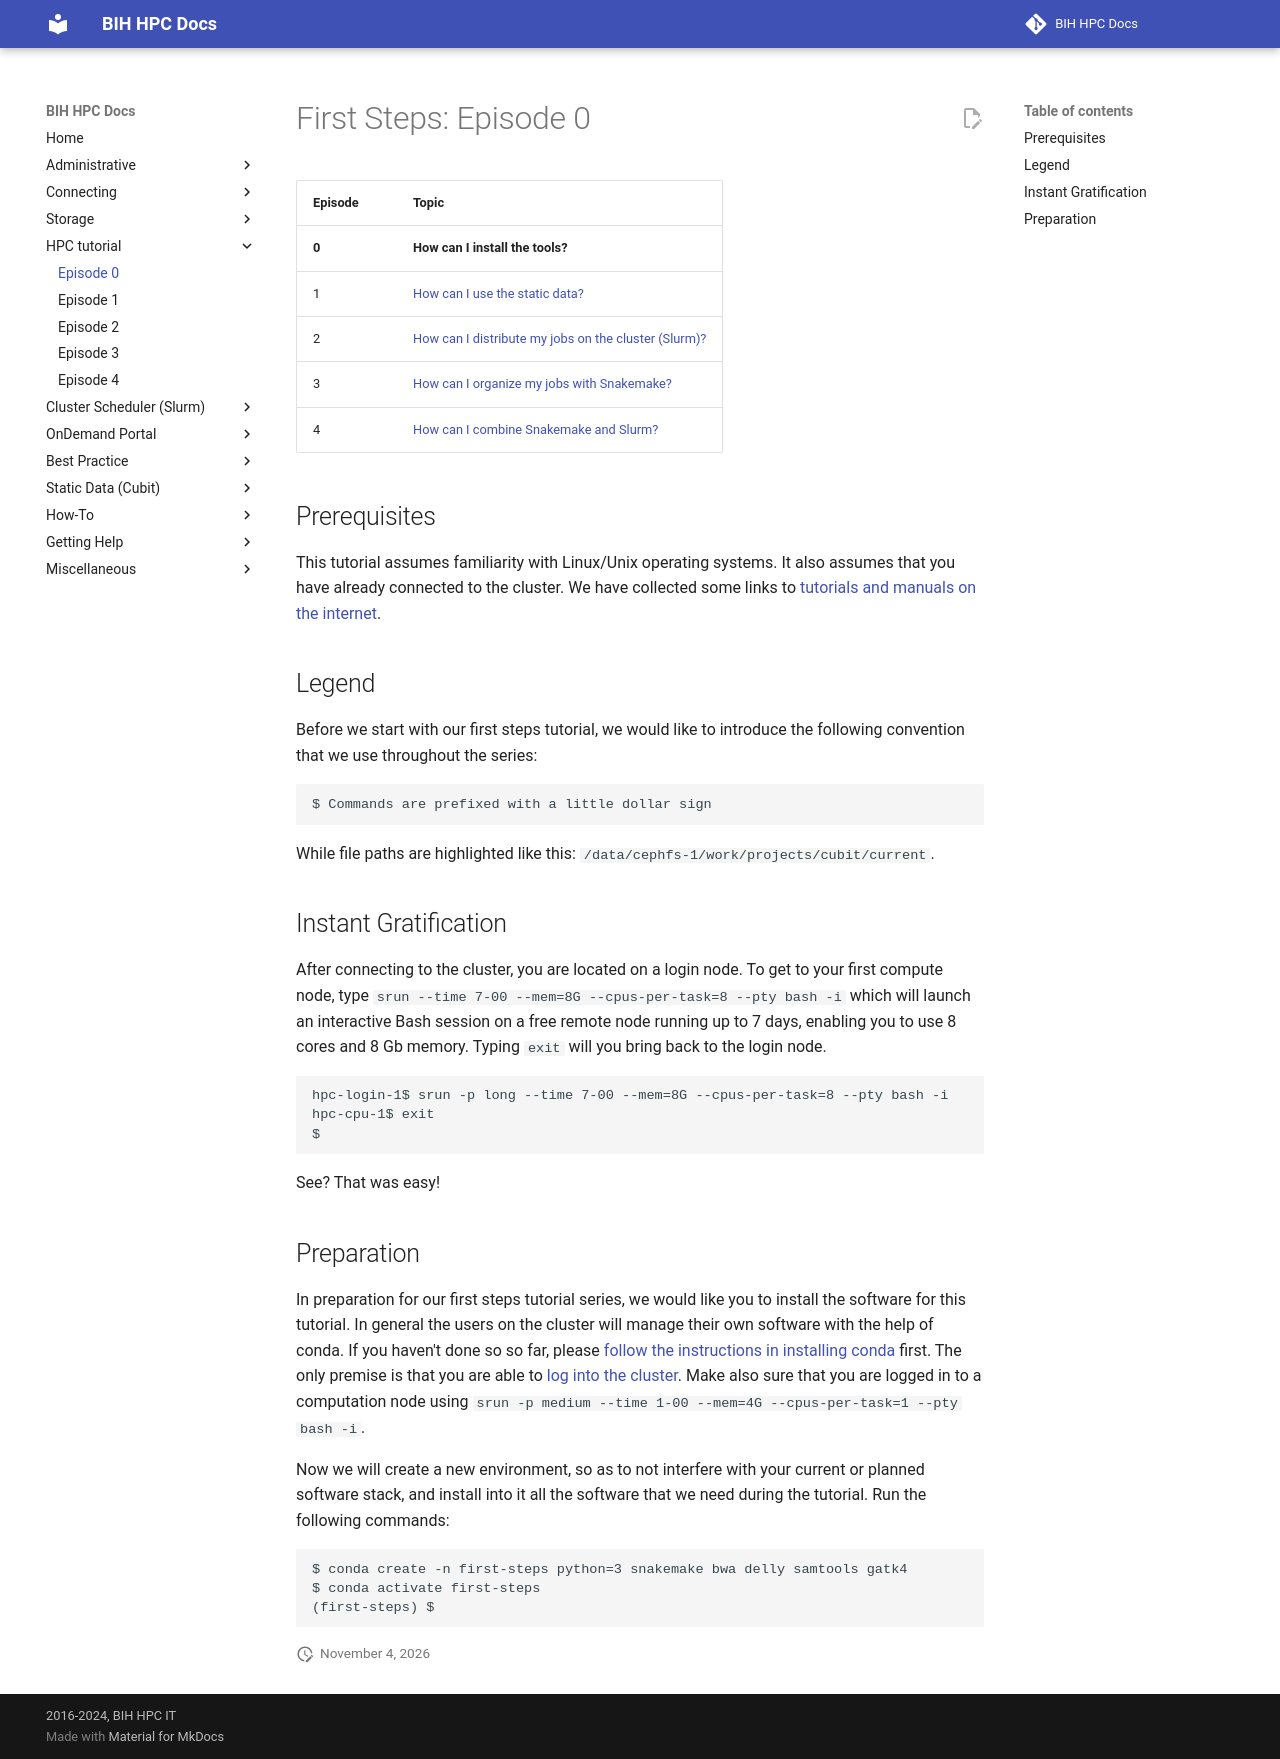

repository: bihealth/bih-cluster · page: hpc-tutorial/episode-0/index.html · generator: mkdocs

# First Steps: Episode 0

|Episode|Topic|
|---|---|
| **0** | **How can I install the tools?** |
| 1 | [How can I use the static data?](episode-1.md) |
| 2 | [How can I distribute my jobs on the cluster (Slurm)?](episode-2.md) |
| 3 | [How can I organize my jobs with Snakemake?](episode-3.md) |
| 4 | [How can I combine Snakemake and Slurm?](episode-4.md) |

## Prerequisites

This tutorial assumes familiarity with Linux/Unix operating systems.
It also assumes that you have already connected to the cluster.
We have collected some links to [tutorials and manuals on the internet](../misc/external-resources.md).

## Legend

Before we start with our first steps tutorial, we would like to
introduce the following convention that we use throughout the series:

```terminal
$ Commands are prefixed with a little dollar sign
```

While file paths are highlighted like this: `/data/cephfs-1/work/projects/cubit/current`.

## Instant Gratification

After connecting to the cluster, you are located on a login node.
To get to your first compute node, type `srun --time 7-00 --mem=8G --cpus-per-task=8 --pty bash -i` which will launch an interactive Bash session on a free remote node running up to 7 days, enabling you to use 8 cores and 8 Gb memory. Typing `exit` will you bring back to the login node.

```terminal
hpc-login-1$ srun -p long --time 7-00 --mem=8G --cpus-per-task=8 --pty bash -i
hpc-cpu-1$ exit
$
```

See?
That was easy!

## Preparation

In preparation for our first steps tutorial series, we would like you to install the software for this tutorial.
In general the users on the cluster will manage their own software with the help of conda.
If you haven't done so so far, please [follow the instructions in installing conda](../best-practice/software-installation-with-conda.md) first.
The only premise is that you are able to [log into the cluster](../connecting/advanced-ssh/unix.md).
Make also sure that you are logged in to a computation node using `srun -p medium --time 1-00 --mem=4G --cpus-per-task=1 --pty bash -i`.

Now we will create a new environment, so as to not interfere
with your current or planned software stack, and install into it all the
software that we need during the tutorial. Run the following commands:

```terminal
$ conda create -n first-steps python=3 snakemake bwa delly samtools gatk4
$ conda activate first-steps
(first-steps) $
```
